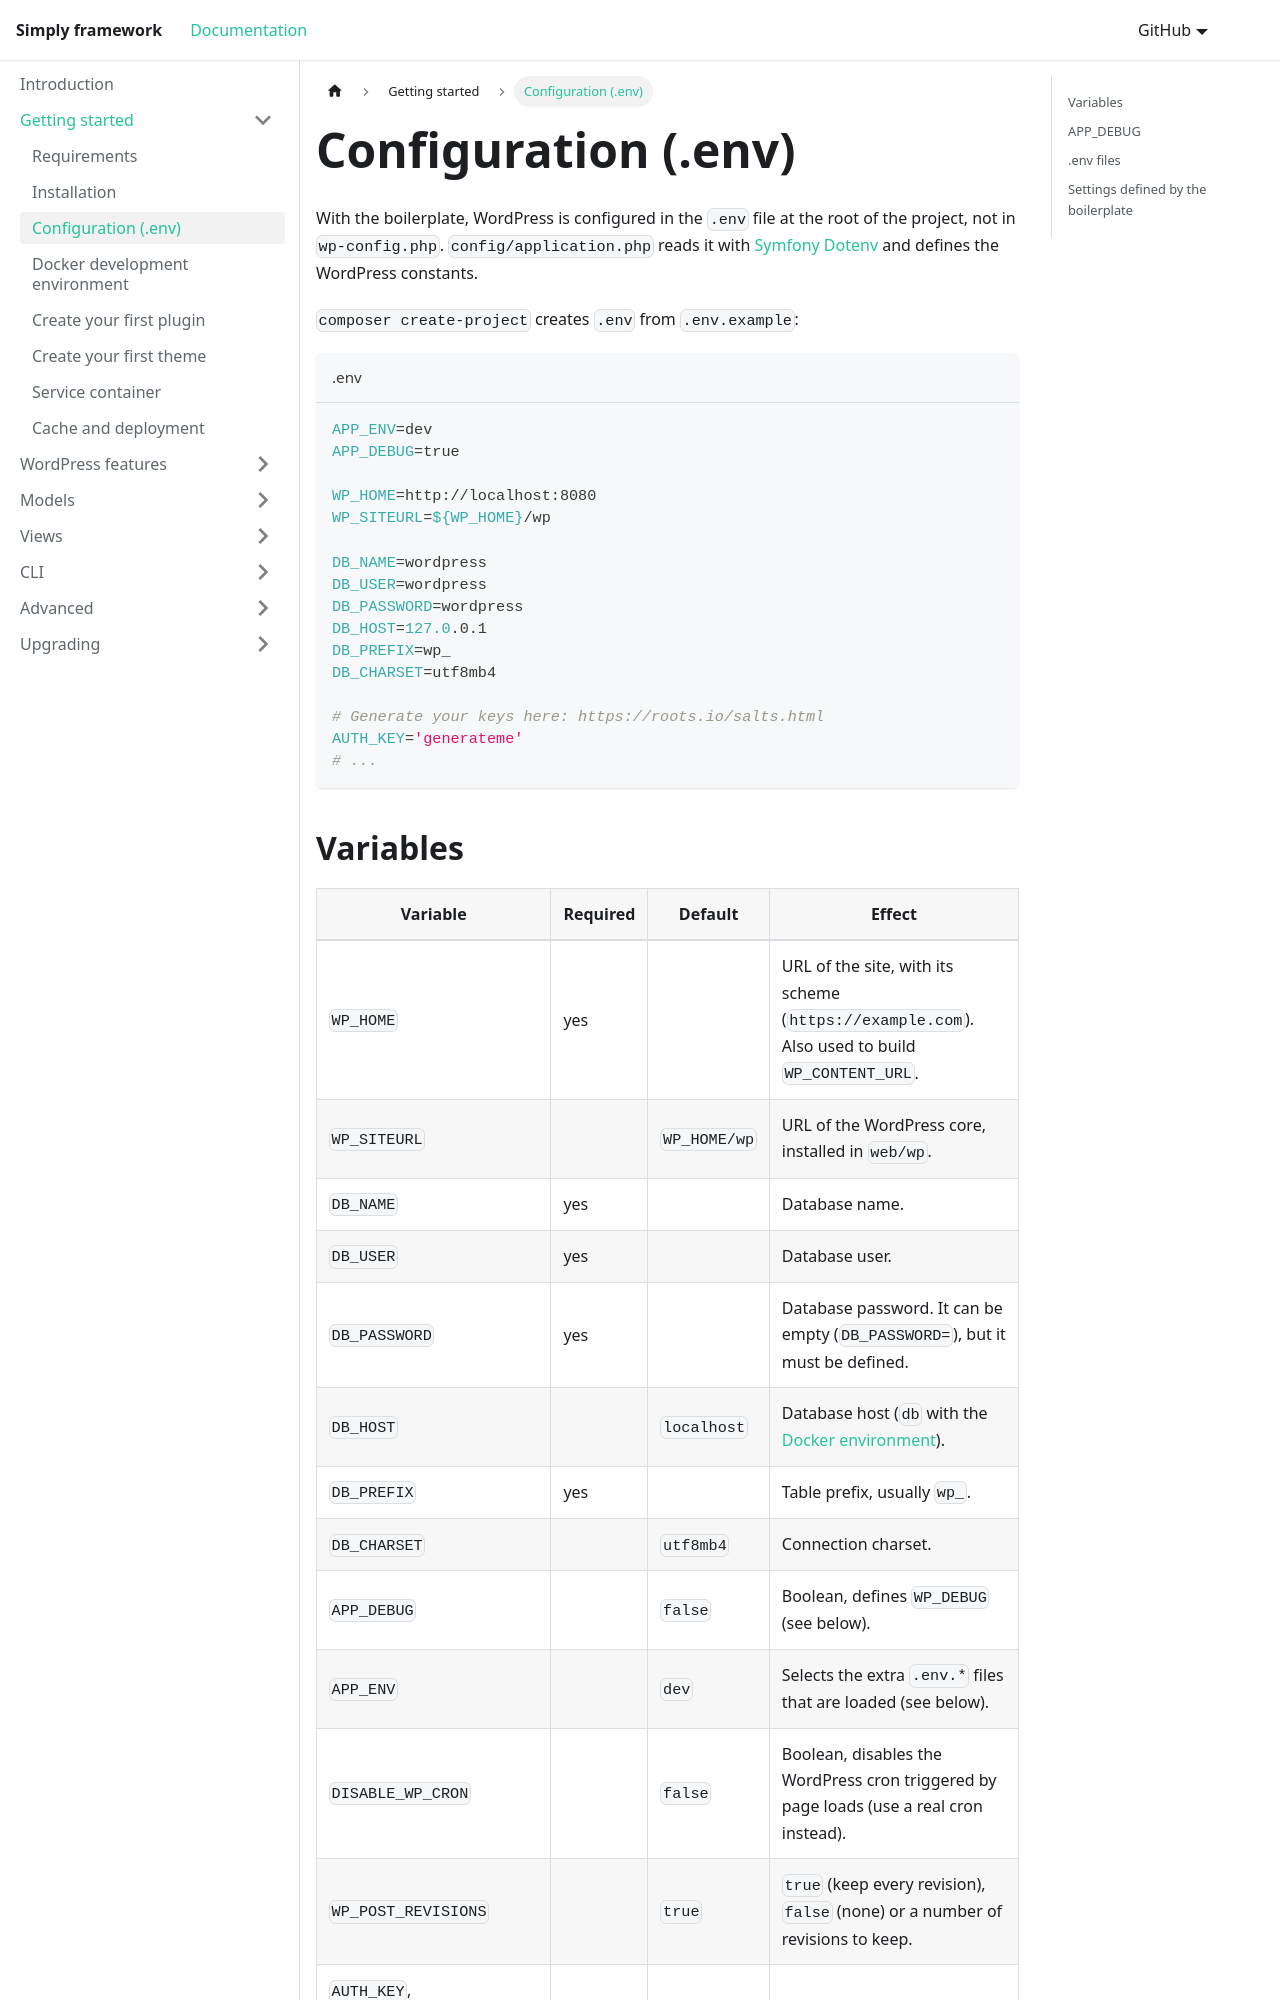

repository: Amorfx/simply-documentation · page: getting-started/configuration/index.html · generator: docusaurus

---
sidebar_position: 3
---
# Configuration (.env)
With the boilerplate, WordPress is configured in the `.env` file at the root of the project, not in `wp-config.php`. `config/application.php` reads it with [Symfony Dotenv](https://symfony.com/doc/current/configuration.html#configuring-environment-variables-in-env-files) and defines the WordPress constants.

`composer create-project` creates `.env` from `.env.example`:

```bash title='.env'
APP_ENV=dev
APP_DEBUG=true

WP_HOME=http://localhost:8080
WP_SITEURL=${WP_HOME}/wp

DB_NAME=wordpress
DB_USER=wordpress
DB_PASSWORD=wordpress
DB_HOST=127.0.0.1
DB_PREFIX=wp_
DB_CHARSET=utf8mb4

# Generate your keys here: https://roots.io/salts.html
AUTH_KEY='generateme'
# ...
```
